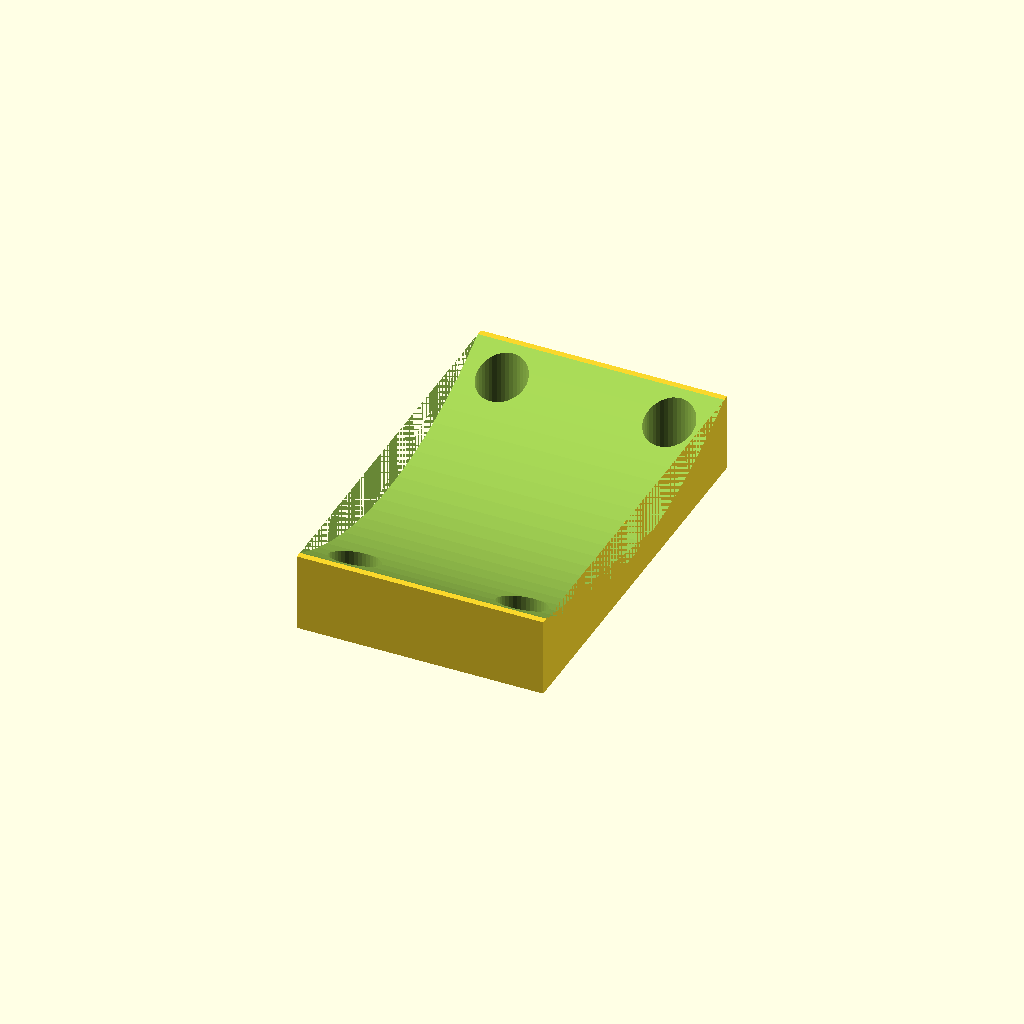
Cell 1: the model at its default parameters.
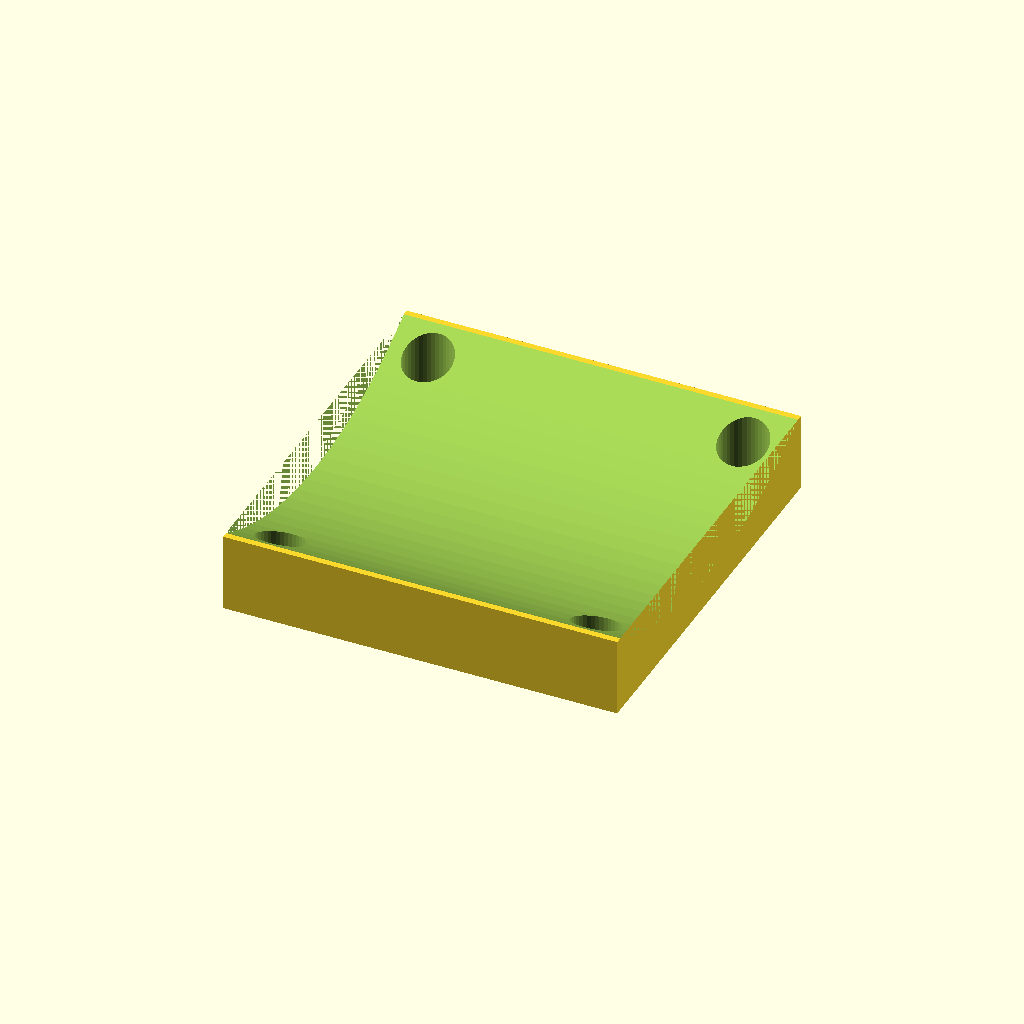
Cell 2: motor_length = 30 (everything else at default).
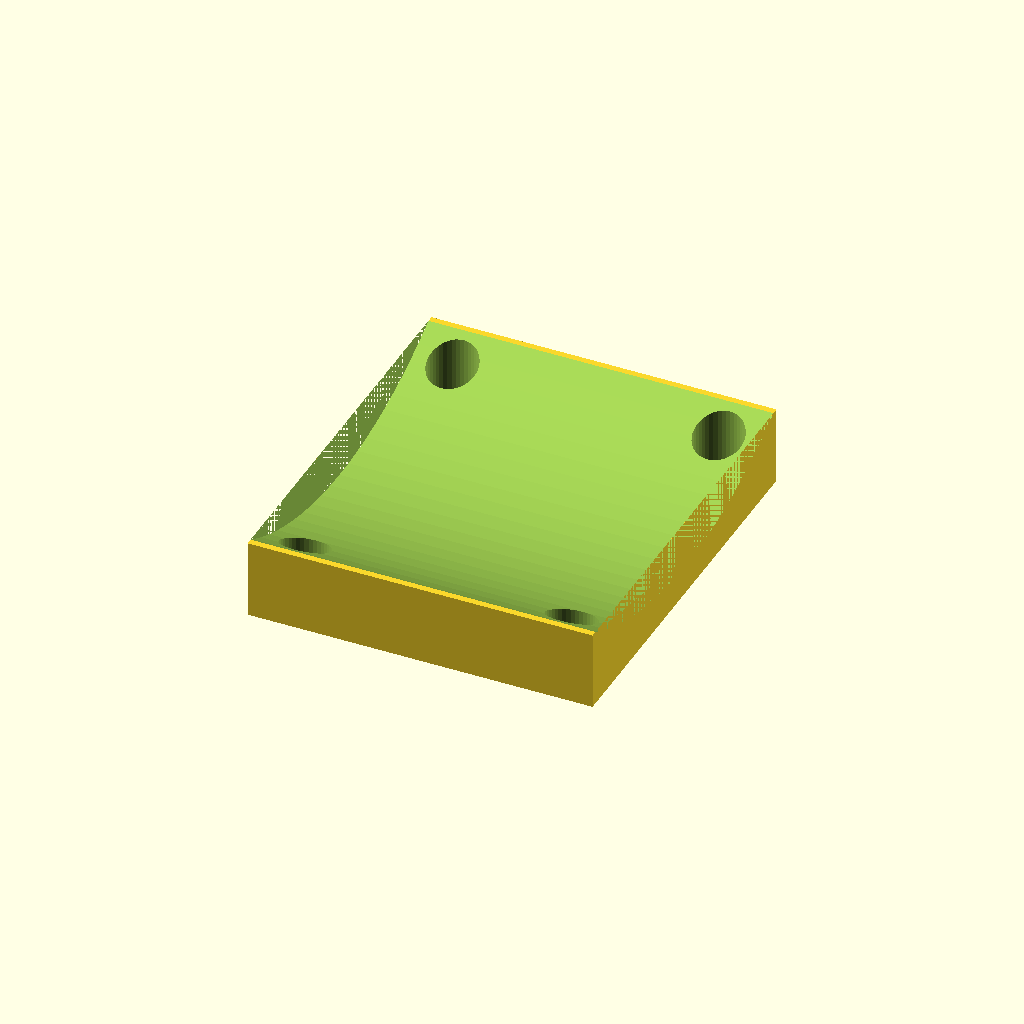
Cell 3: the same model with gearbox_length = 20.
One fixed orthographic camera (rotation 55°, 0°, 25°; colour scheme Cornfield) for every cell.
The OpenSCAD source (winch/cornerout.scad):
use <microGearMotorMount.scad>


//this is motor length without the gearbox
motor_length = 15;
//dimension for rounded sides on micro motor
motor_width = 12; 	
//flat sides on micro motor
motor_height = 10;
//length of the gear box not including the output shaft
gearbox_length = 10;

//wall thickness for the motor holder before tolerance losses
housing_thickness = 3;

//this defines how oversized the hole is for the motor
//this will reduce the effective housing thickness above
tolerance = 0.25;

plate_width = 40;

plate_length = motor_length+gearbox_length;

low_thickness=3;
original_thickness=5;

plate_thickness=low_thickness+original_thickness;
screw_radius=2.5;
corner_radius=40;

sqr2=1.4142;
cube_side = plate_width/sqr2;

difference() {

rotate([0,0,0])BackPlate(plate_thickness=plate_thickness, tab=false, screw_radius=screw_radius);


rotate([0,0,0]) CornerDent(plate_length,plate_width,corner_radius,plate_thickness);
//translate([0,0,plate_thickness])rotate([0,0,0])mount_holes();
}



module CornerDent(length,width,corner_radius, plate_thickness)
{
translate([0,0,(corner_radius)-plate_thickness/2+low_thickness])
rotate([0,90,0])
{
//difference () {
  cylinder(r=corner_radius,h=length, center=true, $fn=128);
//  translate([corner_radius-(corner_radius*sqr2/2),0,0])cube([2*corner_radius,2*corner_radius,length],center=true);
//}
}
}
module Corner(length,width,corner_radius, plate_thickness)
{
translate([0,0,-(corner_radius*sqr2/2)+plate_thickness/2])
rotate([0,90,0])
{
difference () {
  cylinder(r=corner_radius,h=length, center=true, $fn=128);
  translate([corner_radius-(corner_radius*sqr2/2),0,0])cube([2*corner_radius,2*corner_radius,length],center=true);
}
}
}

      module mount_holes()
      {
        rotate([0,0,0]) 
                  translate([plate_length/2-4,plate_width/2-4,0]) 
                  cylinder(r=screw_radius, h=plate_thickness+1, $fn=40, center=true);
        rotate([0,0,0])
                  translate([plate_length/2-4,-(plate_width/2-4),0]) 
                  cylinder(r=screw_radius, h=plate_thickness+1, $fn=40, center=true);
        rotate([0,0,0])
                  translate([-(plate_length/2-4),plate_width/2-4,0]) 
                  cylinder(r=screw_radius, h=plate_thickness+1, $fn=40, center=true);
        rotate([0,0,0])
                  translate([-(plate_length/2-4),-(plate_width/2-4),0]) 
                  cylinder(r=screw_radius, h=plate_thickness+1, $fn=40, center=true);
        
      }
Customizer parameters (derived from the source; name, type, default, range or options):
motor_length: number, default 15
motor_width: number, default 12
motor_height: number, default 10
gearbox_length: number, default 10
housing_thickness: number, default 3
tolerance: number, default 0.25
plate_width: number, default 40
low_thickness: number, default 3
original_thickness: number, default 5
screw_radius: number, default 2.5
corner_radius: number, default 40
sqr2: number, default 1.4142
